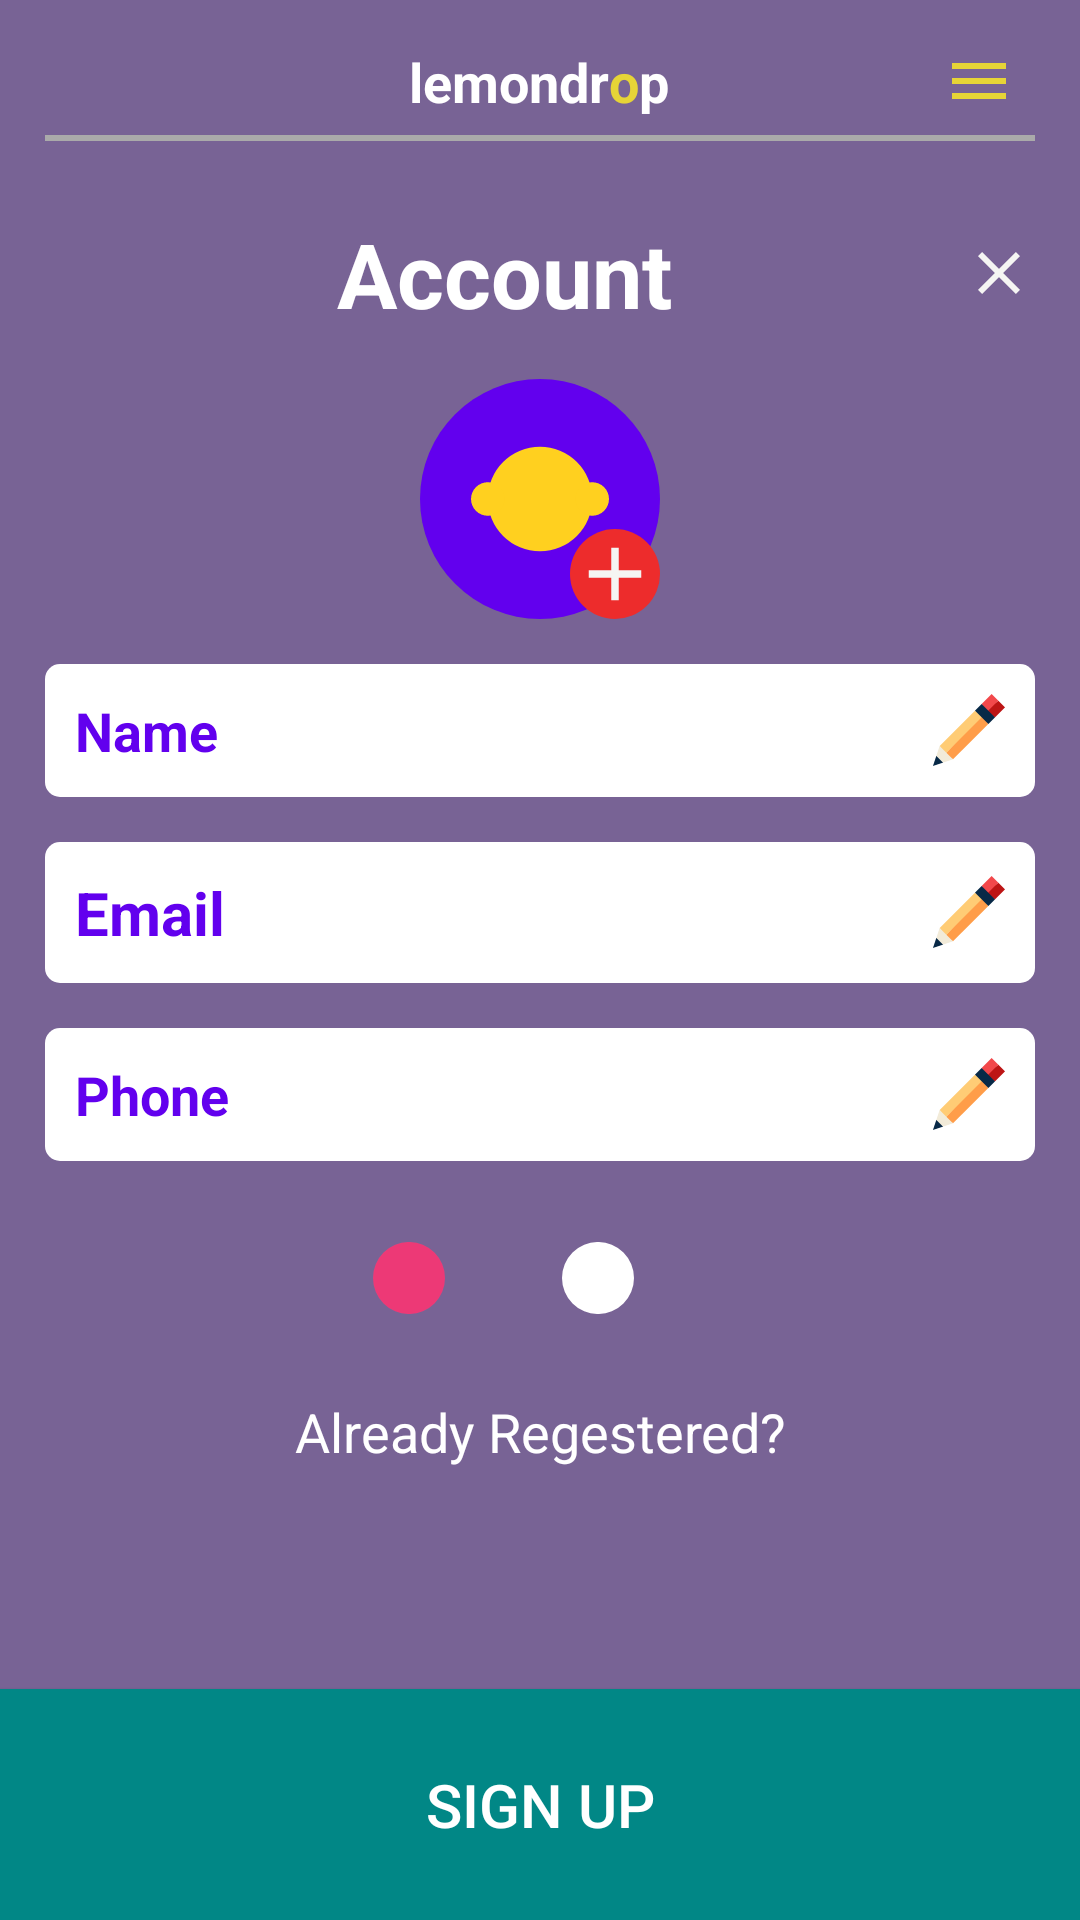

The Android layout XML behind this screen, and the referenced resources:
<!-- AndroidManifest.xml: application theme Theme.ScreensApplication -->
<!-- res/layout/fragment_screen2_frafment.xml -->
<?xml version="1.0" encoding="utf-8"?>
<FrameLayout xmlns:android="http://schemas.android.com/apk/res/android"
    xmlns:app="http://schemas.android.com/apk/res-auto"
    xmlns:tools="http://schemas.android.com/tools"
    android:layout_width="match_parent"

    android:layout_height="match_parent"
    tools:context=".Screen2Frafment">

    <androidx.constraintlayout.widget.ConstraintLayout
        android:layout_width="match_parent"
        android:layout_height="match_parent"
        android:background="#786395">

        <androidx.appcompat.widget.Toolbar
            android:id="@+id/toolbar"
            android:layout_width="match_parent"
            android:layout_height="?actionBarSize"
            android:contentInsetStart="0dp"
            android:contentInsetLeft="0dp"
            android:contentInsetEnd="0dp"
            android:contentInsetRight="0dp"
            android:elevation="15dp"
            app:contentInsetEnd="0dp"
            app:contentInsetLeft="0dp"
            app:contentInsetRight="0dp"
            app:contentInsetStart="0dp"
            app:layout_constraintEnd_toEndOf="parent"
            app:layout_constraintStart_toStartOf="parent"
            app:layout_constraintTop_toTopOf="parent">

            <LinearLayout
                android:layout_width="match_parent"
                android:layout_height="match_parent"
                android:orientation="vertical">

                <LinearLayout
                    android:layout_width="match_parent"
                    android:layout_height="wrap_content"
                    android:layout_marginTop="15dp"
                    android:orientation="horizontal">

                    <ImageView
                        android:id="@+id/ivBell"
                        android:layout_width="0dp"
                        android:layout_height="wrap_content"
                        android:layout_gravity="center"
                        android:layout_weight="0.3"

                        android:src="@drawable/ic_outline_bell_24"
                        app:tint="@color/white" />

                    <TextView
                        android:layout_width="0dp"
                        android:layout_height="match_parent"
                        android:layout_weight="1"
                        android:gravity="center"
                        android:text="@string/lemondrop"
                        android:textColor="@color/white"
                        android:textSize="18sp" />

                    <ImageView
                        android:layout_width="0dp"
                        android:layout_height="wrap_content"
                        android:layout_gravity="center"
                        android:layout_weight="0.3"
                        android:src="@drawable/ic_baseline_menu_24"
                        app:tint="@color/yellow" />
                </LinearLayout>

                <View
                    android:layout_width="match_parent"
                    android:layout_height="2dp"
                    android:layout_marginLeft="15dp"
                    android:layout_marginTop="6dp"
                    android:layout_marginRight="15dp"
                    android:background="@android:color/darker_gray" />
            </LinearLayout>

        </androidx.appcompat.widget.Toolbar>


        <TextView
            android:id="@+id/tvAccount"
            android:layout_width="match_parent"
            android:layout_height="wrap_content"
            android:layout_marginLeft="15dp"
            android:layout_marginTop="15dp"
            android:layout_marginRight="15dp"
            android:drawableRight="@drawable/ic_baseline_close_24"
            android:gravity="center"
            android:text="Account"
            android:textColor="@color/white"
            android:textSize="30sp"
            android:textStyle="bold"
            app:layout_constraintTop_toBottomOf="@+id/toolbar"
            tools:layout_editor_absoluteX="0dp" />

        <ImageView
            android:id="@+id/fab"
            android:layout_width="wrap_content"
            android:layout_height="wrap_content"
            android:layout_marginTop="15dp"
            android:background="@drawable/bg_lemon"
            android:forceHasOverlappingRendering="true"
            android:outlineAmbientShadowColor="@color/black"
            android:outlineSpotShadowColor="@color/black"
            android:scaleType="centerInside"
            android:src="@drawable/ic_lemon_svgrepo_com"
            android:tintMode="multiply"
            app:backgroundTint="@color/purple_500"
            app:layout_constraintEnd_toEndOf="parent"
            app:layout_constraintStart_toStartOf="parent"

            app:layout_constraintTop_toBottomOf="@+id/tvAccount" />

        <ImageView
            android:layout_width="wrap_content"
            android:layout_height="wrap_content"
            android:background="@drawable/red_circle"
            android:src="@drawable/ic_baseline_add_24"
            app:layout_constraintBottom_toBottomOf="@+id/fab"
            app:layout_constraintEnd_toEndOf="@+id/fab" />

        <EditText
            android:id="@+id/editTextTextPersonName2"
            android:layout_width="match_parent"
            android:layout_height="wrap_content"
            android:layout_marginTop="15dp"
            android:ems="10"
            android:textColor="@color/purple_500"
            android:drawableRight="@drawable/ic_pencil_svgrepo_com"
            android:drawablePadding="5dp"
            android:textStyle="bold"
            android:layout_marginLeft="15dp"
            android:layout_marginRight="15dp"
            android:padding="10dp"


            android:background="@drawable/bg_edit_text"
            android:inputType="textPersonName"
            android:hint="Name"
            android:textColorHint="@color/purple_500"
            app:layout_constraintEnd_toEndOf="parent"
            app:layout_constraintStart_toStartOf="parent"
            app:layout_constraintTop_toBottomOf="@+id/fab" />

        <EditText
            android:id="@+id/editTextTextEmailAddress"
            android:layout_width="match_parent"
            android:layout_height="wrap_content"
            android:layout_marginTop="15dp"
            android:ems="10"
            android:textColor="@color/purple_500"
            android:layout_marginLeft="15dp"
            android:layout_marginRight="15dp"
            android:hint="Email"
            android:drawableRight="@drawable/ic_pencil_svgrepo_com"
            android:drawablePadding="5dp"
            android:textColorHint="@color/purple_500"
            android:padding="10dp"
            android:textStyle="bold"
            android:textSize="20sp"
            android:background="@drawable/bg_edit_text"
            android:inputType="textEmailAddress"
            app:layout_constraintEnd_toEndOf="parent"
            app:layout_constraintStart_toStartOf="parent"
            app:layout_constraintTop_toBottomOf="@+id/editTextTextPersonName2" />

        <EditText
            android:id="@+id/editTextPhone"
            android:layout_width="match_parent"
            android:layout_height="wrap_content"
            android:layout_marginTop="15dp"
            android:ems="10"
            android:textColor="@color/purple_500"
            android:layout_marginRight="15dp"
            android:layout_marginLeft="15dp"
            android:padding="10dp"
            android:hint="Phone"
            android:drawableRight="@drawable/ic_pencil_svgrepo_com"
            android:drawablePadding="5dp"
            android:textColorHint="@color/purple_500"
            android:textStyle="bold"
            android:background="@drawable/bg_edit_text"
            android:inputType="phone"
            app:layout_constraintEnd_toEndOf="parent"
            app:layout_constraintStart_toStartOf="parent"
            app:layout_constraintTop_toBottomOf="@+id/editTextTextEmailAddress" />

        <RadioGroup
            android:id="@+id/radio_group"
            android:layout_width="match_parent"
            android:layout_height="wrap_content"
            android:orientation="horizontal"
            android:layout_marginTop="15dp"
            android:gravity="center"
            app:layout_constraintEnd_toEndOf="parent"
            app:layout_constraintHorizontal_bias="0.0"
            app:layout_constraintStart_toStartOf="parent"
            app:layout_constraintTop_toBottomOf="@+id/editTextPhone"
             >

            <RadioButton
                android:id="@+id/radio1"
                android:layout_width="wrap_content"
               android:buttonTint="#ED3976"
                android:layout_marginRight="15dp"
                android:layout_height="wrap_content"
                android:checked="true"
                android:button="@drawable/ic_circle_svgrepo_com"/>

            <RadioButton
                android:id="@+id/radio2"
                android:buttonTint="@color/white"
                android:layout_width="wrap_content"
                android:layout_height="wrap_content"
                android:checked="false"
                android:button="@drawable/ic_circle_svgrepo_com"/>
        </RadioGroup>

        <TextView
            android:id="@+id/tvAlreadyAccount"
            android:layout_width="wrap_content"
            android:layout_height="wrap_content"
            android:layout_marginTop="15dp"
            android:text="Already Regestered?"
            app:layout_constraintEnd_toEndOf="parent"
            android:textSize="18sp"
            android:textColor="@color/white"
            app:layout_constraintStart_toStartOf="parent"
            app:layout_constraintTop_toBottomOf="@+id/radio_group" />

<androidx.appcompat.widget.AppCompatButton
    android:id="@+id/SignUp"
    android:layout_width="match_parent"
    android:layout_height="wrap_content"
    app:layout_constraintBottom_toBottomOf="parent"
    android:text="Sign Up"
    android:textSize="20sp"
    android:textColor="@color/white"
    android:padding="25dp"
    android:background="@color/teal_700"
    />
    </androidx.constraintlayout.widget.ConstraintLayout>

</FrameLayout>
<!-- resources referenced by this layout -->
<resources>
  <color name="black">#FF000000</color>
  <color name="purple_500">#FF6200EE</color>
  <color name="teal_700">#FF018786</color>
  <color name="white">#FFFFFFFF</color>
  <color name="yellow">#E6D437</color>
  <!-- drawable bg_edit_text (drawable) -->
  <?xml version="1.0" encoding="utf-8"?>
  <shape android:shape="rectangle" xmlns:android="http://schemas.android.com/apk/res/android">
  
      <solid android:color="@color/white"/>
      <corners android:radius="5dp"/>
  
  </shape>
  <!-- drawable bg_lemon (drawable) -->
  <?xml version="1.0" encoding="utf-8"?>
  <shape
      xmlns:android="http://schemas.android.com/apk/res/android"
      android:shape="oval"
      >
  
      <solid
          android:color="#786395"/>
  
      <size
          android:width="80dp"
          android:height="80dp"/>
  </shape>
  <!-- drawable ic_baseline_add_24 (drawable) -->
  <vector android:height="30dp" android:tint="#F5F5F3"
      android:viewportHeight="24" android:viewportWidth="24"
      android:width="30dp" xmlns:android="http://schemas.android.com/apk/res/android">
      <path android:fillColor="@android:color/white" android:pathData="M19,13h-6v6h-2v-6H5v-2h6V5h2v6h6v2z"/>
  </vector>
  <!-- drawable ic_baseline_close_24 (drawable) -->
  <vector android:height="24dp" android:tint="#F5F5F3"
      android:viewportHeight="24" android:viewportWidth="24"
      android:width="24dp" xmlns:android="http://schemas.android.com/apk/res/android">
      <path android:fillColor="@android:color/white" android:pathData="M19,6.41L17.59,5 12,10.59 6.41,5 5,6.41 10.59,12 5,17.59 6.41,19 12,13.41 17.59,19 19,17.59 13.41,12z"/>
  </vector>
  <!-- drawable ic_baseline_menu_24 (drawable) -->
  <vector android:height="24dp" android:tint="#091F63"
      android:viewportHeight="24" android:viewportWidth="24"
      android:width="24dp" xmlns:android="http://schemas.android.com/apk/res/android">
      <path android:fillColor="@android:color/white" android:pathData="M3,18h18v-2L3,16v2zM3,13h18v-2L3,11v2zM3,6v2h18L21,6L3,6z"/>
  </vector>
  <!-- drawable ic_circle_svgrepo_com (drawable) -->
  <vector android:height="24dp" android:viewportHeight="24.394"
      android:viewportWidth="24.394" android:width="24dp" xmlns:android="http://schemas.android.com/apk/res/android">
      <path android:fillColor="#FF000000" android:pathData="M12.197,12.197m-12.197,0a12.197,12.197 0,1 1,24.394 0a12.197,12.197 0,1 1,-24.394 0"/>
  </vector>
  <!-- drawable red_circle (drawable) -->
  <?xml version="1.0" encoding="utf-8"?>
  <shape
      xmlns:android="http://schemas.android.com/apk/res/android"
      android:shape="oval">
  
      <solid
          android:color="#ED2C2C"/>
  
      <size
          android:width="2dp"
          android:height="2dp"/>
  </shape>
  <string name="lemondrop"><b>lemondr<font color="#E6D437">o</font>p</b></string>
  <style name="Theme.ScreensApplication" parent="Theme.MaterialComponents.DayNight.NoActionBar">
          
          <item name="colorPrimary">@color/purple_500</item>
          <item name="colorPrimaryVariant">@color/purple_700</item>
          <item name="colorOnPrimary">@color/white</item>
          
          <item name="colorSecondary">@color/teal_200</item>
          <item name="colorSecondaryVariant">@color/teal_700</item>
          <item name="colorOnSecondary">@color/black</item>
          
          <item name="android:statusBarColor" tools:targetApi="l">?attr/colorPrimaryVariant</item>
          
      </style>
  <color name="purple_700">#FF3700B3</color>
  <color name="teal_200">#FF03DAC5</color>
</resources>
